Run: headless pygame with SDL's dummy video driver; simulated clock (each Clock.tick advances the game by its frame time, no real sleeping); random seed 0; keys injected as events and as key.get_pressed() state; mouse plan: one left click at the window centre at the start of phase 2, then a move to the lower-right quarter at the start of phase 3.
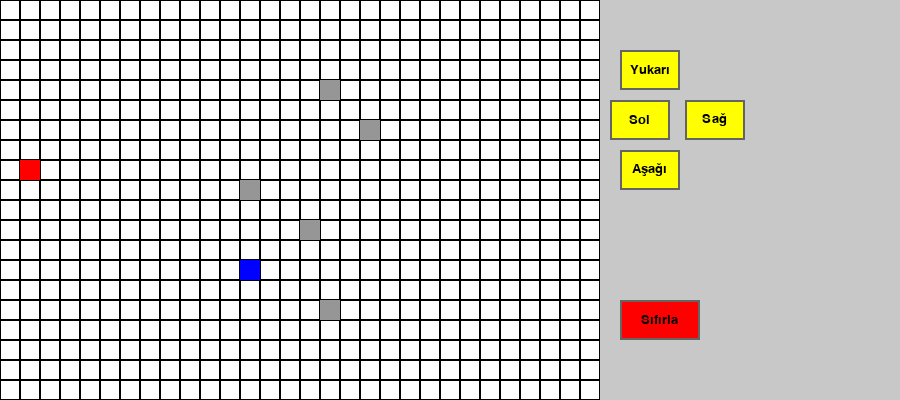
Frame 1 of 4 · flips 1–60 · no input
Frame 2 of 4 · flips 61–180 · clicked the window centre · tapped SPACE, RETURN · held RIGHT (→), D · screen unchanged from frame 1, image omitted
Frame 3 of 4 · flips 181–300 · moved the mouse to the lower-right quarter · held DOWN (↓), S · screen unchanged from frame 2, image omitted
Frame 4 of 4 · flips 301–420 · held LEFT (←), A, UP (↑), W · screen unchanged from frame 3, image omitted

The pygame program that drew these frames:

import pygame
import sys
import random
from collections import deque

pygame.init()

# Başlangıç ekran boyutu
WIDTH, HEIGHT = 600, 400
INFO_WIDTH = 300
win = pygame.display.set_mode((WIDTH+INFO_WIDTH, HEIGHT), pygame.RESIZABLE)
pygame.display.set_caption("10 Seviyeli Kodlama Oyunu")

# Renkler
WHITE = (255,255,255)
BLACK = (0,0,0)
GRAY = (150,150,150)
BLUE = (0,0,255)
RED = (255,0,0)
LIGHT_GRAY = (200,200,200)
GREEN = (0,255,0)
DARK_GRAY = (100,100,100)
YELLOW = (255,255,0)
CYAN = (0,200,255)

grid_size = 20
step_height = 20
steps_per_column = 15
column_spacing = 15
column_width = 80

# 10 Seviyeli yapı
levels = []
for i in range(10):
    robot_pos = (random.randint(0,19), random.randint(0,19))
    hedef_pos = (random.randint(0,19), random.randint(0,19))
    obstacles = [(random.randint(0,19), random.randint(0,19)) for _ in range(5+i*3)]
    obstacles = [o for o in obstacles if o != robot_pos and o != hedef_pos]
    levels.append((robot_pos, hedef_pos, obstacles))

current_level = 0
robot_pos = list(levels[current_level][0])
hedef_pos = list(levels[current_level][1])
obstacles = levels[current_level][2]

font = pygame.font.SysFont(None, 20)
user_moves = []

# Buton dikdörtgenleri
up_rect = pygame.Rect(WIDTH+20,50,60,40)
down_rect = pygame.Rect(WIDTH+20,150,60,40)
left_rect = pygame.Rect(WIDTH+10,100,60,40)  # Sol
right_rect = pygame.Rect(WIDTH+10+60+15,100,60,40)  # Sağ
reset_rect = pygame.Rect(WIDTH+20,300,80,40)
popup_button1 = pygame.Rect(0,0,100,40)
popup_button2 = pygame.Rect(0,0,100,40)

moves_area_y = 50
show_popup = False
popup_message = ""
popup_mode = ""  # "retry_next" veya "completed"
warning_msg = ""  # Oyun alanı dışı uyarısı
warning_timer = 0

# Minimum adım hesaplama (BFS)
def min_steps(start, end, obs):
    visited = set()
    q = deque()
    q.append((start, 0))
    visited.add(start)
    while q:
        (x,y), steps = q.popleft()
        if (x,y)==end:
            return steps
        for dx,dy in [(-1,0),(1,0),(0,-1),(0,1)]:
            nx, ny = x+dx, y+dy
            if 0<=nx<20 and 0<=ny<20 and (nx,ny) not in obs and (nx,ny) not in visited:
                visited.add((nx,ny))
                q.append(((nx,ny), steps+1))
    return float('inf')

optimal_steps = min_steps(tuple(robot_pos), tuple(hedef_pos), obstacles)

# Çizim fonksiyonları
def draw_grid():
    for x in range(0, WIDTH, grid_size):
        for y in range(0, HEIGHT, grid_size):
            rect = pygame.Rect(x,y,grid_size,grid_size)
            pygame.draw.rect(win, BLACK, rect,1)
    for obs in obstacles:
        pygame.draw.rect(win, GRAY, (obs[0]*grid_size, obs[1]*grid_size, grid_size, grid_size))

def draw_robot(color=BLUE):
    pygame.draw.rect(win, color, (robot_pos[0]*grid_size, robot_pos[1]*grid_size, grid_size, grid_size))

def draw_hedef():
    pygame.draw.rect(win, RED, (hedef_pos[0]*grid_size, hedef_pos[1]*grid_size, grid_size, grid_size))

def draw_button(rect, text, base_color=WHITE, text_color=BLACK):
    pygame.draw.rect(win, DARK_GRAY, rect)
    inner_rect = rect.inflate(-4,-4)
    pygame.draw.rect(win, base_color, inner_rect)
    text_surf = font.render(text, True, text_color)
    win.blit(text_surf, (inner_rect.x + (inner_rect.width-text_surf.get_width())//2,
                         inner_rect.y + (inner_rect.height-text_surf.get_height())//2))

def draw_text_lines(text, font, color, rect, surface):
    words = text.split(' ')
    lines = []
    current_line = ""
    for word in words:
        test_line = current_line + word + " "
        if font.size(test_line)[0] < rect.width - 20:
            current_line = test_line
        else:
            lines.append(current_line)
            current_line = word + " "
    lines.append(current_line)
    y = rect.y + 20
    for line in lines:
        text_surf = font.render(line, True, color)
        surface.blit(text_surf, (rect.x + 10, y))
        y += font.get_height() + 5

# --- Güncellenmiş draw_panel() ---
def draw_panel():
    global INFO_WIDTH
    pygame.draw.rect(win, LIGHT_GRAY, (WIDTH,0,INFO_WIDTH,HEIGHT))
    draw_button(up_rect, "Yukarı", YELLOW)
    draw_button(down_rect, "Aşağı", YELLOW)
    draw_button(left_rect, "Sol", YELLOW)
    draw_button(right_rect, "Sağ", YELLOW)
    draw_button(reset_rect, "Sıfırla", RED)

    # Adım listesi sağ butonun sağından başlıyor
    step_x_offset = right_rect.right
    for idx, move in enumerate(user_moves):
        col = idx // steps_per_column
        row = idx % steps_per_column
        x = step_x_offset + col*(column_width+column_spacing)
        y = moves_area_y + row*step_height
        win.blit(font.render(f"{idx+1}. {move}", True, BLACK), (x,y))

    # Ekran genişlemesini sadece yeni kolon oluştuğunda ve gerektiği kadar yap
    if user_moves:
        last_col = (len(user_moves)-1) // steps_per_column
        needed_width = step_x_offset + (last_col+1)*(column_width+column_spacing) + 20
        if needed_width > WIDTH + INFO_WIDTH:
            INFO_WIDTH = needed_width - WIDTH
            pygame.display.set_mode((WIDTH+INFO_WIDTH, HEIGHT), pygame.RESIZABLE)

    if warning_msg:
        warn_surf = font.render(warning_msg, True, RED)
        win.blit(warn_surf, (WIDTH+20, HEIGHT-50))

# --- Popup ve hareket fonksiyonları (orijinal haliyle) ---
def show_popup_message(msg, mode):
    global popup_button1, popup_button2
    popup_rect = pygame.Rect(WIDTH//2 - 150, HEIGHT//2 - 75, 300,150)
    pygame.draw.rect(win, WHITE, popup_rect)
    pygame.draw.rect(win, BLACK, popup_rect,3)
    draw_text_lines(msg, font, RED, popup_rect, win)
    if mode=="retry_next":
        popup_button1 = pygame.Rect(popup_rect.x + 30, popup_rect.bottom - 60,100,40)
        popup_button2 = pygame.Rect(popup_rect.x + 170, popup_rect.bottom - 60,100,40)
        draw_button(popup_button1, "Yeniden Dene", CYAN)
        draw_button(popup_button2, "Sonraki Seviye", GREEN)
    else:
        popup_button1 = pygame.Rect(popup_rect.centerx - 50, popup_rect.bottom - 60,100,40)
        draw_button(popup_button1, "Tamam", GREEN)

def move_robot(direction):
    global robot_pos, user_moves, show_popup, popup_message, popup_mode
    global current_level, hedef_pos, obstacles, optimal_steps
    global warning_msg, warning_timer

    new_pos = list(robot_pos)
    out_of_bounds = False

    if direction=="Yukarı":
        if new_pos[1]>0: new_pos[1]-=1
        else: out_of_bounds=True
    elif direction=="Aşağı":
        if new_pos[1]<(HEIGHT//grid_size)-1: new_pos[1]+=1
        else: out_of_bounds=True
    elif direction=="Sol":
        if new_pos[0]>0: new_pos[0]-=1
        else: out_of_bounds=True
    elif direction=="Sağ":
        if new_pos[0]<(WIDTH//grid_size)-1: new_pos[0]+=1
        else: out_of_bounds=True

    if out_of_bounds:
        warning_msg = "Oyun alanı dışına çıkıyorsun!"
        warning_timer = 30
        return

    if tuple(new_pos) in obstacles:
        color = CYAN
    else:
        color = BLUE
        robot_pos[:] = new_pos
        user_moves.append(direction)

    win.fill(WHITE)
    draw_grid()
    draw_robot(color)
    draw_hedef()
    draw_panel()
    pygame.display.update()
    pygame.time.delay(200)

    if robot_pos==hedef_pos:
        if len(user_moves)>optimal_steps:
            show_popup = True
            popup_mode = "retry_next"
            popup_message = f"Tebrikler! Seviye tamamlandı ama bunu {optimal_steps} adımda bitirebilirdiniz. Yeniden denemek ister misiniz?"
        else:
            current_level +=1
            if current_level<10:
                robot_pos[:] = list(levels[current_level][0])
                hedef_pos[:] = list(levels[current_level][1])
                obstacles[:] = levels[current_level][2]
                optimal_steps = min_steps(tuple(robot_pos), tuple(hedef_pos), obstacles)
                user_moves.clear()
            else:
                show_popup = True
                popup_mode = "completed"
                popup_message = "Tüm seviyeler tamamlandı!"

# --- Main loop ---
running = True
while running:
    win.fill(WHITE)
    draw_grid()
    draw_robot()
    draw_hedef()
    draw_panel()
    if show_popup:
        show_popup_message(popup_message, popup_mode)
    pygame.display.update()

    if warning_timer>0:
        warning_timer -= 1
        if warning_timer==0:
            warning_msg = ""

    for event in pygame.event.get():
        if event.type==pygame.QUIT:
            running=False
        if event.type==pygame.MOUSEBUTTONDOWN:
            mx,my = event.pos
            if show_popup:
                if popup_mode=="retry_next":
                    if popup_button1.collidepoint(mx,my):
                        robot_pos[:] = list(levels[current_level][0])
                        user_moves.clear()
                        show_popup=False
                    elif popup_button2.collidepoint(mx,my):
                        current_level +=1
                        if current_level<10:
                            robot_pos[:] = list(levels[current_level][0])
                            hedef_pos[:] = list(levels[current_level][1])
                            obstacles[:] = levels[current_level][2]
                            optimal_steps = min_steps(tuple(robot_pos), tuple(hedef_pos), obstacles)
                            user_moves.clear()
                            show_popup=False
                elif popup_mode=="completed":
                    if popup_button1.collidepoint(mx,my):
                        show_popup=False
            else:
                if up_rect.collidepoint(mx,my):
                    move_robot("Yukarı")
                elif down_rect.collidepoint(mx,my):
                    move_robot("Aşağı")
                elif left_rect.collidepoint(mx,my):
                    move_robot("Sol")
                elif right_rect.collidepoint(mx,my):
                    move_robot("Sağ")
                elif reset_rect.collidepoint(mx,my):
                    user_moves.clear()
                    robot_pos[:] = list(levels[current_level][0])
        if event.type==pygame.KEYDOWN:
            if event.key==pygame.K_ESCAPE:
                running=False

pygame.quit()
sys.exit()
